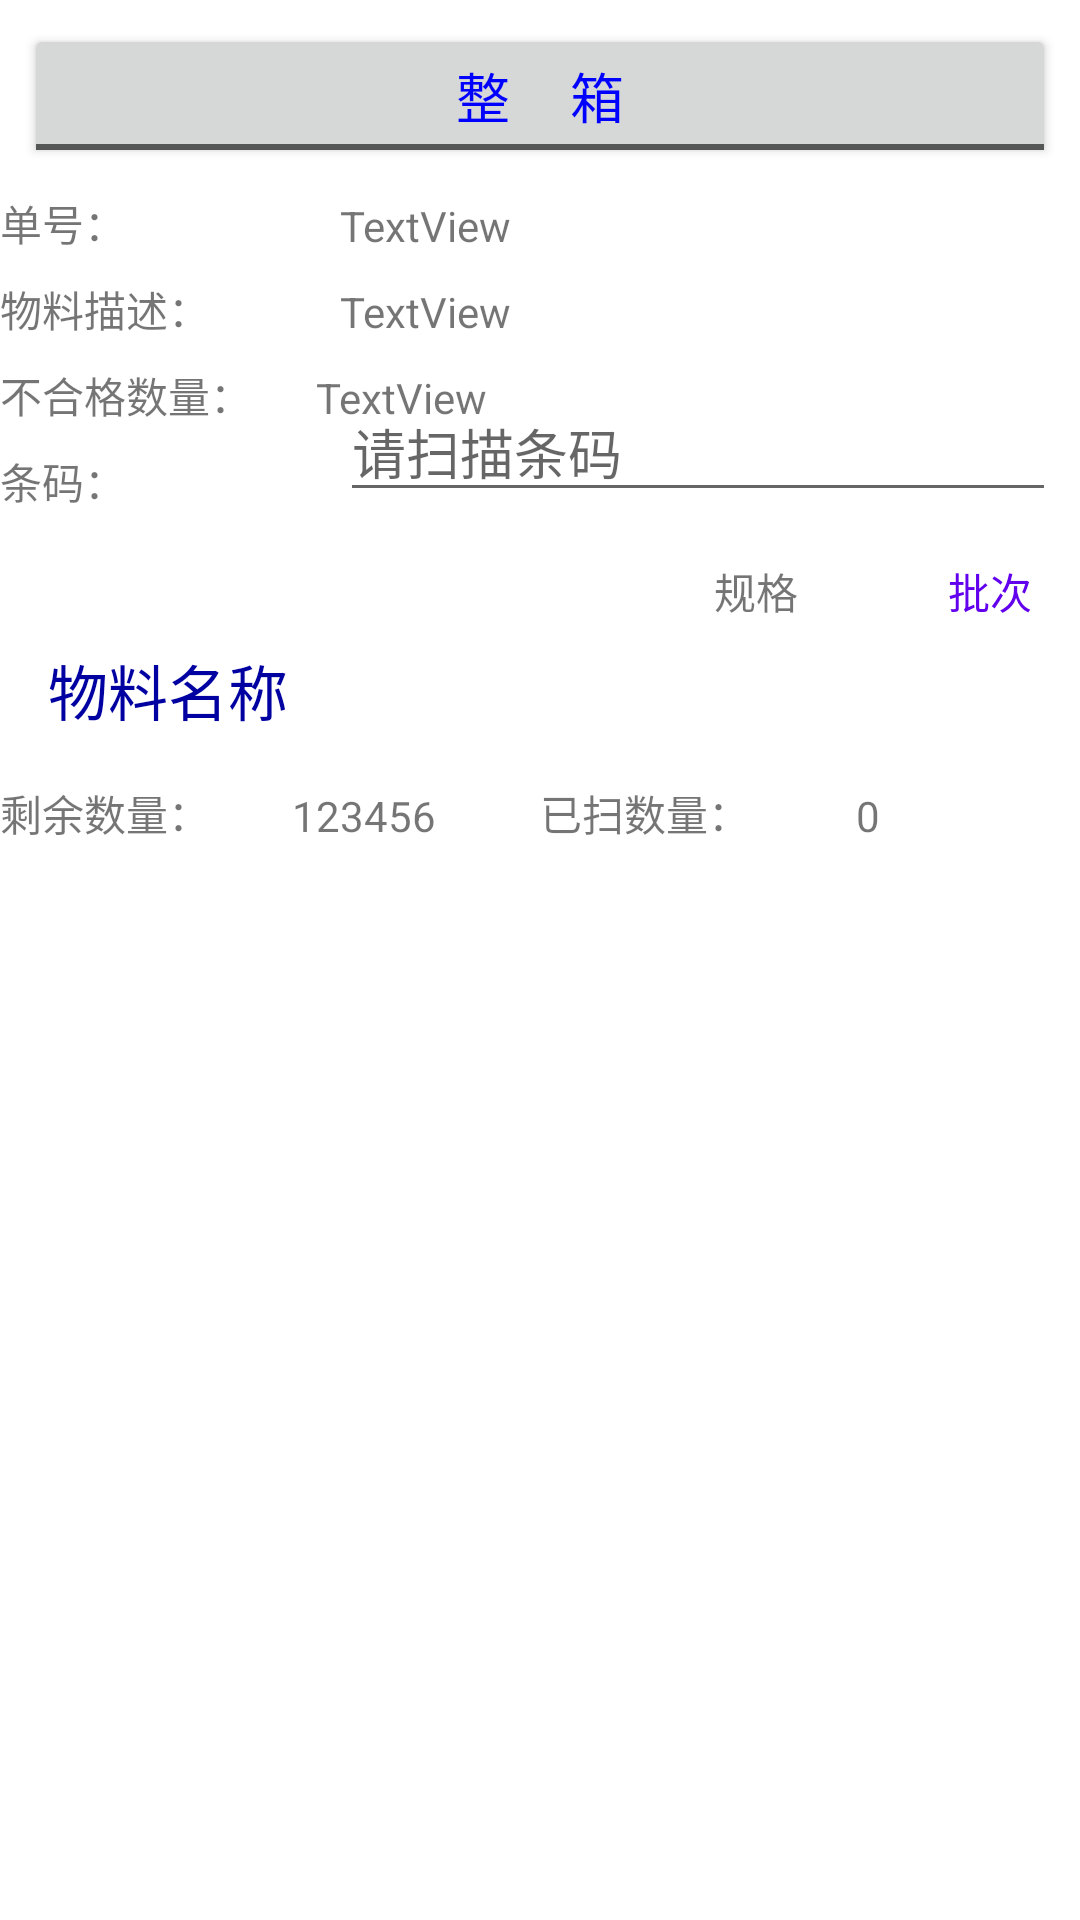

Layout XML and referenced resources for this Android screen:
<!-- AndroidManifest.xml: application theme AppTheme -->
<!-- res/layout/activity_qcscan.xml -->
<?xml version="1.0" encoding="utf-8"?>
<android.support.constraint.ConstraintLayout xmlns:android="http://schemas.android.com/apk/res/android"
    xmlns:app="http://schemas.android.com/apk/res-auto"
    xmlns:tools="http://schemas.android.com/tools"
    android:layout_width="match_parent"
    android:layout_height="match_parent"
    tools:context="com.xx.chinetek.cywms.Qc.QCScan">


    <TextView
        android:id="@+id/textView7"
        style="@style/TextViewComminStyle"
        android:layout_width="0dp"
        android:layout_height="wrap_content"
        android:text="@string/activity_QC_Scan_ScanQty"
        android:layout_marginLeft="0dp"
        app:layout_constraintLeft_toLeftOf="@+id/guideline16"
        app:layout_constraintRight_toLeftOf="@+id/guideline19"
        android:layout_marginRight="0dp"
        app:layout_constraintHorizontal_bias="0.0"
        app:layout_constraintBottom_toBottomOf="@+id/textView136"
        android:layout_marginBottom="0dp" />

    <include
        android:id="@+id/include5"
        layout="@layout/material_info"
        android:layout_width="0dp"
        android:layout_height="wrap_content"
        android:layout_marginRight="8dp"
        app:layout_constraintRight_toRightOf="parent"
        android:layout_marginLeft="8dp"
        app:layout_constraintLeft_toLeftOf="parent"
        android:layout_marginTop="8dp"
        app:layout_constraintTop_toBottomOf="@+id/edt_unboxing" />

    <TextView
        android:id="@+id/txt_SampleNum"
        style="@style/TextViewComminStyle"
        android:layout_width="0dp"
        android:layout_height="wrap_content"
        android:layout_marginRight="8dp"
        android:gravity="left"
        android:text="123456"
        app:layout_constraintBottom_toBottomOf="@+id/textView136"
        app:layout_constraintHorizontal_bias="1.0"
        app:layout_constraintLeft_toLeftOf="@+id/guideline18"
        app:layout_constraintRight_toLeftOf="@+id/guideline16" />

    <TextView
        android:id="@+id/txt_unboxing"
        style="@style/TextViewComminStyle"
        android:layout_width="0dp"
        android:layout_height="wrap_content"
        android:layout_marginLeft="0dp"
        android:layout_marginRight="0dp"
        android:layout_marginTop="8dp"
        android:text="@string/SplitNumber"
        android:visibility="gone"
        app:layout_constraintHorizontal_bias="0.0"
        app:layout_constraintLeft_toLeftOf="parent"
        app:layout_constraintRight_toLeftOf="@+id/guideline18"
        app:layout_constraintTop_toBottomOf="@+id/textView80" />

    <TextView
        android:id="@+id/textView136"
        style="@style/TextViewComminStyle"
        android:layout_width="0dp"
        android:layout_height="wrap_content"
        android:layout_marginTop="8dp"
        android:text="@string/Product_RemainNum"
        app:layout_constraintHorizontal_bias="0.0"
        app:layout_constraintLeft_toLeftOf="parent"
        app:layout_constraintRight_toLeftOf="@+id/guideline18"
        app:layout_constraintTop_toBottomOf="@+id/include5" />

    <EditText
        android:id="@+id/edt_QCScanBarcode"
        style="@style/EditTextStyle"
        android:layout_width="0dp"
        android:layout_height="wrap_content"
        android:layout_marginLeft="16dp"
        android:layout_marginRight="8dp"
        android:ems="10"
        android:hint="请扫描条码"
        android:inputType="textPersonName"
        app:layout_constraintBottom_toBottomOf="@+id/textView80"
        app:layout_constraintLeft_toLeftOf="@+id/guideline18"
        app:layout_constraintRight_toRightOf="parent" />

    <EditText
        android:id="@+id/edt_unboxing"
        style="@style/EditTextStyle"
        android:layout_width="0dp"
        android:layout_height="wrap_content"
        android:layout_marginBottom="0dp"
        android:layout_marginEnd="8dp"
        android:layout_marginLeft="0dp"
        android:layout_marginRight="8dp"
        android:layout_marginStart="16dp"
        android:ems="10"
        android:hint="请输入拆零数量"
        android:inputType="textPersonName"
        android:visibility="gone"
        app:layout_constraintBottom_toBottomOf="@+id/txt_unboxing"
        app:layout_constraintHorizontal_bias="1.0"
        app:layout_constraintLeft_toLeftOf="@+id/guideline18"
        app:layout_constraintRight_toRightOf="parent" />



    <TextView
        android:id="@+id/textView80"
        style="@style/TextViewComminStyle"
        android:layout_width="0dp"
        android:layout_height="wrap_content"
        android:text="@string/barcode"
        app:layout_constraintRight_toLeftOf="@+id/guideline18"
        app:layout_constraintLeft_toLeftOf="parent"
        app:layout_constraintHorizontal_bias="0.0"
        android:layout_marginTop="8dp"
        app:layout_constraintTop_toBottomOf="@+id/textView3" />

    <TextView
        android:id="@+id/txt_VoucherNo"
        style="@style/TextViewComminStyle"
        android:layout_width="0dp"
        android:layout_height="wrap_content"
        android:layout_marginEnd="8dp"
        android:layout_marginLeft="16dp"
        android:layout_marginRight="8dp"
        android:layout_marginStart="16dp"
        android:gravity="left"
        android:text="TextView"
        app:layout_constraintBottom_toBottomOf="@+id/textView78"
        app:layout_constraintLeft_toLeftOf="@+id/guideline18"
        app:layout_constraintRight_toRightOf="parent" />

    <TextView
        android:id="@+id/txt_QCMaterialName"
        style="@style/TextViewComminStyle"
        android:layout_width="0dp"
        android:layout_height="wrap_content"
        android:layout_marginEnd="8dp"
        android:layout_marginLeft="8dp"
        android:layout_marginRight="8dp"
        android:layout_marginStart="16dp"
        android:gravity="left"
        android:text="TextView"
        app:layout_constraintLeft_toRightOf="@+id/textView3"
        app:layout_constraintRight_toRightOf="parent"
        app:layout_constraintHorizontal_bias="0.0"
        app:layout_constraintBottom_toBottomOf="@+id/textView13"
        android:layout_marginBottom="0dp" />

    <TextView
        android:id="@+id/txt_QCSampleNum"
        style="@style/TextViewComminStyle"
        android:layout_width="0dp"
        android:layout_height="wrap_content"
        android:layout_marginLeft="8dp"
        android:layout_marginRight="8dp"
        android:gravity="left"
        android:text="TextView"
        app:layout_constraintBottom_toBottomOf="@+id/textView3"
        app:layout_constraintLeft_toRightOf="@+id/textView3"
        app:layout_constraintRight_toRightOf="parent" />

    <TextView
        android:id="@+id/textView78"
        style="@style/TextViewComminStyle"
        android:layout_width="0dp"
        android:layout_height="wrap_content"
        android:text="@string/Bill"
        app:layout_constraintRight_toLeftOf="@+id/guideline18"
        app:layout_constraintLeft_toLeftOf="parent"
        app:layout_constraintHorizontal_bias="0.0"
        android:layout_marginTop="8dp"
        app:layout_constraintTop_toBottomOf="@+id/tb_unboxType" />

    <TextView
        android:id="@+id/textView3"
        style="@style/TextViewComminStyle"
        android:layout_width="0dp"
        android:layout_height="wrap_content"
        android:layout_marginTop="8dp"
        android:text="@string/TakeSampleNumber"
        app:layout_constraintHorizontal_bias="0.0"
        app:layout_constraintLeft_toLeftOf="parent"
        app:layout_constraintRight_toLeftOf="@+id/guideline18"
        app:layout_constraintTop_toBottomOf="@+id/textView13" />

    <TextView
        android:id="@+id/textView13"
        style="@style/TextViewComminStyle"
        android:layout_width="0dp"
        android:layout_height="wrap_content"
        android:layout_marginTop="8dp"
        android:text="@string/MaterialDetail"
        app:layout_constraintHorizontal_bias="1.0"
        app:layout_constraintLeft_toLeftOf="parent"
        app:layout_constraintRight_toLeftOf="@+id/guideline18"
        app:layout_constraintTop_toBottomOf="@+id/textView78" />

    <ToggleButton
        android:id="@+id/tb_unboxType"
        android:layout_width="0dp"
        android:layout_height="wrap_content"
        android:layout_marginLeft="8dp"
        android:layout_marginRight="8dp"
        android:layout_marginTop="8dp"
        android:checked="false"
        android:text="ToggleButton"
        android:textColor="@color/blue"
        android:textOff="@string/AllPackage"
        android:textOn="@string/unboxing"
        android:textSize="18sp"
        app:layout_constraintHorizontal_bias="0.0"
        app:layout_constraintLeft_toLeftOf="parent"
        app:layout_constraintRight_toRightOf="parent"
        app:layout_constraintTop_toTopOf="parent" />

    <android.support.constraint.Guideline
        android:layout_width="wrap_content"
        android:layout_height="wrap_content"
        android:id="@+id/guideline18"
        android:orientation="vertical"
        app:layout_constraintGuide_percent="0.27"
        tools:layout_editor_absoluteY="0dp"
        tools:layout_editor_absoluteX="104dp" />

    <android.support.constraint.Guideline
        android:layout_width="wrap_content"
        android:layout_height="wrap_content"
        android:id="@+id/guideline16"
        android:orientation="vertical"
        app:layout_constraintGuide_percent="0.5" />

    <android.support.constraint.Guideline
        android:layout_width="wrap_content"
        android:layout_height="wrap_content"
        android:id="@+id/guideline19"
        android:orientation="vertical"
        app:layout_constraintGuide_percent="0.77" />

    <TextView
        android:id="@+id/txt_ScanQty"
        style="@style/TextViewComminStyle"
        android:layout_width="0dp"
        android:layout_height="wrap_content"
        android:layout_marginBottom="0dp"
        android:layout_marginLeft="8dp"
        android:layout_marginRight="8dp"
        android:gravity="left"
        android:text="0"
        app:layout_constraintBottom_toBottomOf="@+id/textView136"
        app:layout_constraintHorizontal_bias="0.0"
        app:layout_constraintLeft_toRightOf="@+id/textView7"
        app:layout_constraintRight_toRightOf="parent" />

    <ListView
        android:id="@+id/lsv_QCScan"
        android:layout_width="0dp"
        android:layout_height="0dp"
        android:layout_marginBottom="8dp"
        android:layout_marginLeft="8dp"
        android:layout_marginRight="8dp"
        android:layout_marginTop="8dp"
        app:layout_constraintBottom_toBottomOf="parent"
        app:layout_constraintHorizontal_bias="0.0"
        app:layout_constraintLeft_toLeftOf="parent"
        app:layout_constraintRight_toRightOf="parent"
        app:layout_constraintTop_toBottomOf="@+id/txt_SampleNum"
        app:layout_constraintVertical_bias="0.0" />
</android.support.constraint.ConstraintLayout>
<!-- res/layout/material_info.xml (included above) -->
<?xml version="1.0" encoding="utf-8"?>
<android.support.constraint.ConstraintLayout xmlns:android="http://schemas.android.com/apk/res/android"
    xmlns:app="http://schemas.android.com/apk/res-auto"
    xmlns:tools="http://schemas.android.com/tools"
    style="@style/LayoutStyle"
    android:layout_width="match_parent"
    android:layout_height="wrap_content">

    <TextView
        android:id="@+id/txt_EDate"
        style="@style/TextViewComminStyle"
        android:layout_width="0dp"
        android:layout_height="wrap_content"
        android:layout_marginBottom="-8dp"
        android:layout_marginRight="-15dp"
        android:text="有效期"
        android:textColor="@color/brown"
        android:visibility="gone"
        app:layout_constraintBottom_toBottomOf="@+id/txt_Status"
        app:layout_constraintRight_toRightOf="parent" />

    <TextView
        android:id="@+id/txt_Company"
        style="@style/TextViewComminStyle"
        android:layout_width="0dp"
        android:layout_height="wrap_content"
        android:layout_marginEnd="8dp"
        android:layout_marginLeft="8dp"
        android:layout_marginTop="8dp"
        android:text="规格"
        android:textAlignment="viewStart"
        android:visibility="visible"
        app:layout_constraintEnd_toStartOf="@+id/guideline85"
        app:layout_constraintLeft_toLeftOf="parent"
        app:layout_constraintTop_toTopOf="parent" />


    <TextView
        android:id="@+id/txt_Batch"
        style="@style/TextViewComminStyle"
        android:layout_width="0dp"
        android:layout_height="wrap_content"
        android:layout_marginEnd="8dp"
        android:layout_marginLeft="16dp"
        android:text="批次"
        android:textColor="@color/colorPrimary"
        app:layout_constraintBottom_toBottomOf="@+id/txt_Company"
        app:layout_constraintEnd_toEndOf="parent"
        app:layout_constraintLeft_toRightOf="@+id/txt_Company" />

    <TextView
        android:id="@+id/txt_Status"
        style="@style/TextViewComminStyle"
        android:layout_width="0dp"
        android:layout_height="wrap_content"
        android:layout_marginLeft="16dp"
        android:text="质检"
        android:visibility="gone"
        app:layout_constraintBottom_toBottomOf="@+id/txt_Company"
        app:layout_constraintLeft_toRightOf="@+id/txt_Batch" />


    <TextView
        android:id="@+id/txt_MaterialName"
        style="@style/TextViewComminStyle"
        android:layout_width="0dp"
        android:layout_height="wrap_content"
        android:layout_marginBottom="8dp"
        android:layout_marginEnd="8dp"
        android:layout_marginLeft="13dp"
        android:layout_marginRight="8dp"
        android:layout_marginStart="8dp"
        android:layout_marginTop="8dp"
        android:maxLines="1"
        android:text="物料名称"
        android:textAlignment="viewStart"
        android:textColor="@color/darkblue"
        android:textSize="20sp"
        app:layout_constraintBottom_toBottomOf="parent"
        app:layout_constraintLeft_toLeftOf="parent"
        app:layout_constraintRight_toLeftOf="@+id/txt_Stock"
        app:layout_constraintTop_toBottomOf="@+id/txt_Company"
        app:layout_constraintVertical_bias="0.0" />

    <TextView
        android:id="@+id/txt_Stock"
        android:layout_width="0dp"
        android:layout_height="wrap_content"
        android:layout_marginBottom="0dp"
        android:layout_marginRight="5dp"
        android:textAlignment="viewEnd"
        android:textColor="@color/darkred"
        android:textSize="15sp"
        app:layout_constraintBottom_toBottomOf="@+id/txt_MaterialName"
        app:layout_constraintRight_toRightOf="parent" />

    <android.support.constraint.Guideline
        android:id="@+id/guideline85"
        android:layout_width="wrap_content"
        android:layout_height="wrap_content"
        android:orientation="vertical"
        app:layout_constraintGuide_begin="266dp" />

</android.support.constraint.ConstraintLayout>
<!-- resources referenced by this layout -->
<resources>
  <color name="blue">#0000ff</color>
  <color name="brown">#A52A2A</color>
  <color name="darkblue">#0101a2</color>
  <color name="darkred">#8B0000</color>
  <string name="AllPackage">整     箱</string>
  <string name="Bill">单号：</string>
  <string name="MaterialDetail">物料描述：</string>
  <string name="Product_RemainNum">剩余数量：</string>
  <string name="SplitNumber">拆零数量：</string>
  <string name="TakeSampleNumber">不合格数量：</string>
  <string name="activity_QC_Scan_ScanQty">已扫数量：</string>
  <string name="barcode">条码：</string>
  <string name="unboxing">拆     零</string>
  <!-- not gathered from this repository: default colours our renderer supplied (Android Studio template values) -->
  <color name="colorPrimary">#FF6200EE</color>
</resources>
